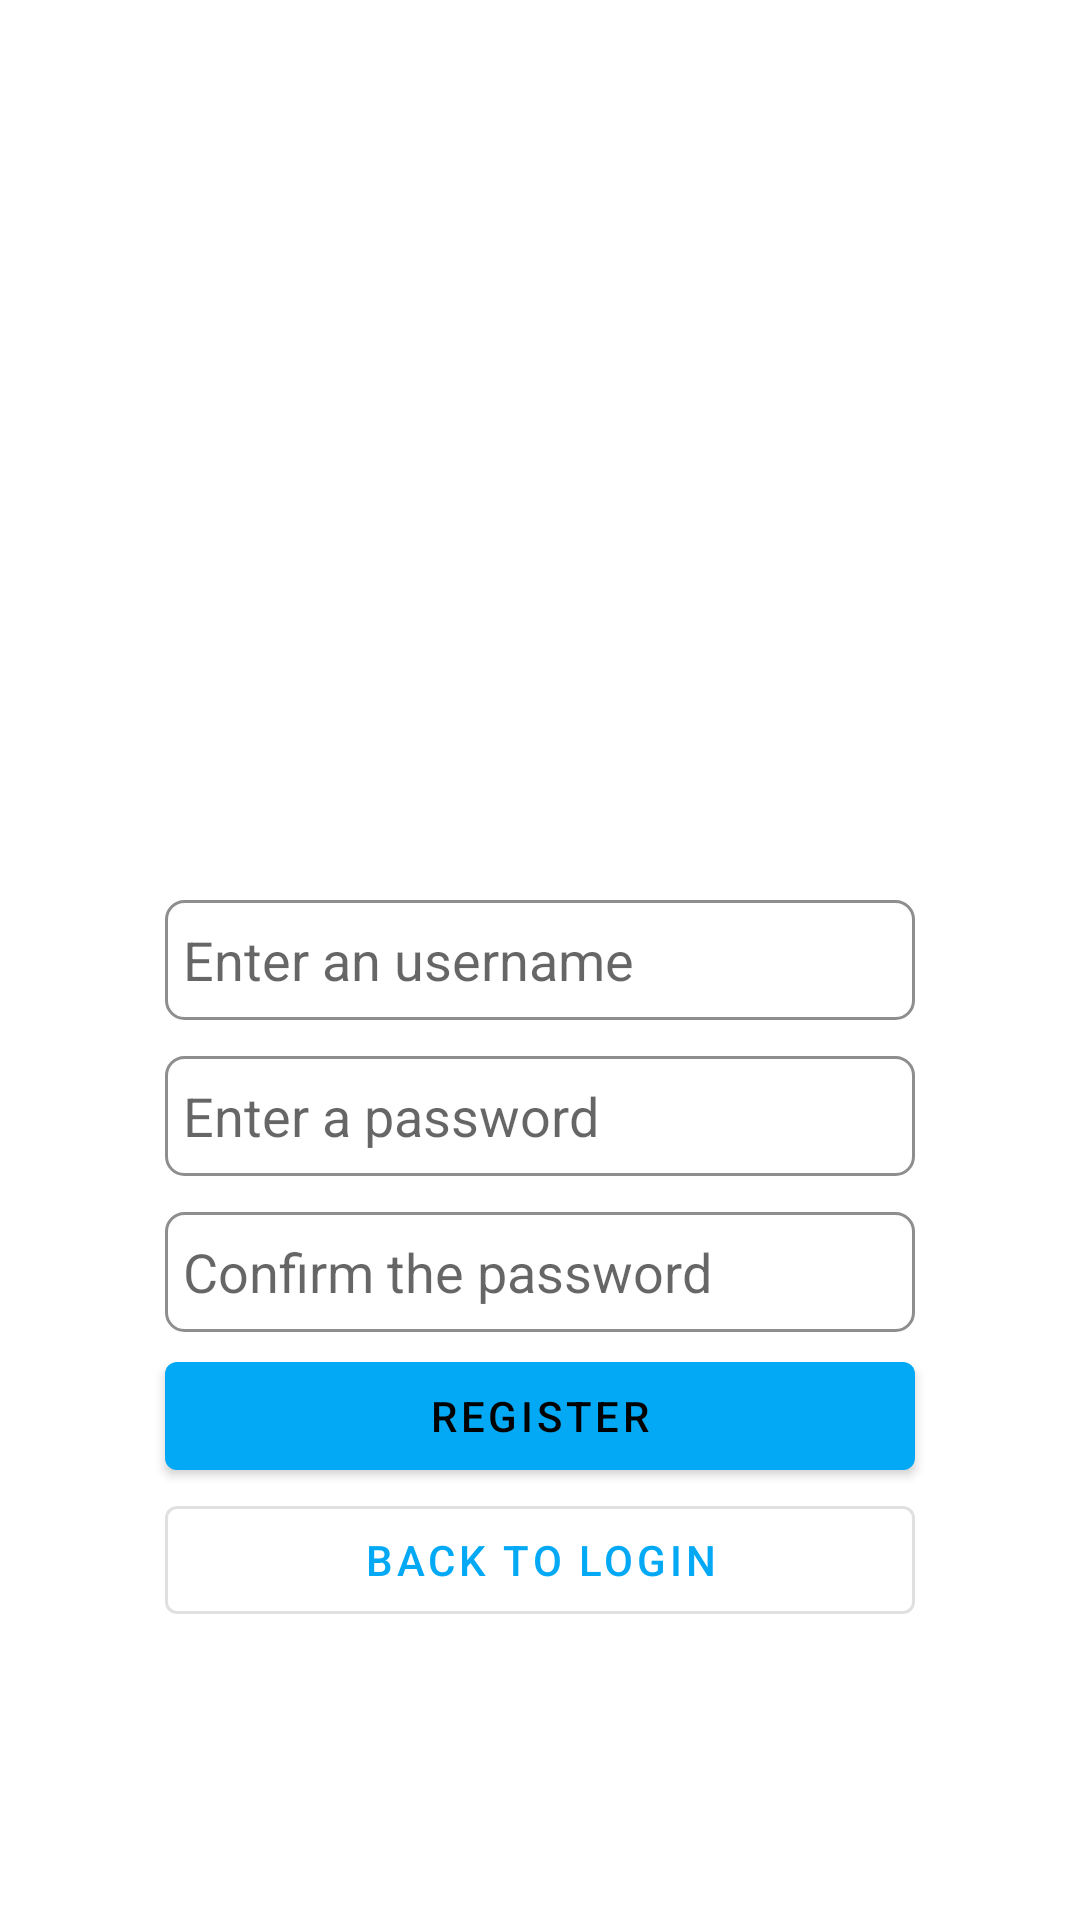

Write the Android layout XML for this screen, with the resource values it uses.
<!-- AndroidManifest.xml: application theme Theme.AllAroundApp -->
<!-- res/layout/fragment_register.xml -->
<?xml version="1.0" encoding="utf-8"?>
<layout xmlns:android="http://schemas.android.com/apk/res/android"
    xmlns:app="http://schemas.android.com/apk/res-auto"
    xmlns:tools="http://schemas.android.com/tools">

    <data>

    </data>

    <androidx.constraintlayout.widget.ConstraintLayout
        android:layout_width="match_parent"
        android:layout_height="match_parent">

        <EditText
            android:id="@+id/etUsername"
            android:layout_width="250dp"
            android:background="@drawable/credentials_background"
            android:layout_height="40dp"
            android:padding="6dp"
            app:layout_constraintBottom_toBottomOf="parent"
            app:layout_constraintEnd_toEndOf="parent"
            app:layout_constraintStart_toStartOf="parent"
            app:layout_constraintTop_toTopOf="parent"
            android:hint="@string/enter_an_username" />

        <EditText
            android:id="@+id/etPassword"
            android:layout_width="250dp"
            android:layout_height="40dp"
            android:layout_marginTop="12dp"
            android:background="@drawable/credentials_background"
            android:padding="6dp"
            android:inputType="textPassword"
            app:layout_constraintEnd_toEndOf="parent"
            app:layout_constraintStart_toStartOf="parent"
            app:layout_constraintTop_toBottomOf="@+id/etUsername"
            android:hint="@string/enter_a_password" />

        <EditText
            android:id="@+id/etRepeatPassword"
            android:layout_width="250dp"
            android:layout_height="40dp"
            android:background="@drawable/credentials_background"
            android:padding="6dp"
            android:layout_marginTop="12dp"
            android:inputType="textPassword"
            app:layout_constraintEnd_toEndOf="@+id/etPassword"
            app:layout_constraintStart_toStartOf="@+id/etPassword"
            app:layout_constraintTop_toBottomOf="@+id/etPassword"
            android:hint="@string/confirm_the_password" />

        <com.google.android.material.button.MaterialButton
            android:id="@+id/btnRegister"
            android:layout_width="0dp"
            android:layout_height="wrap_content"
            android:layout_marginTop="4dp"
            android:text="@string/register"
            app:layout_constraintEnd_toEndOf="@+id/etRepeatPassword"
            app:layout_constraintStart_toStartOf="@+id/etRepeatPassword"
            app:layout_constraintTop_toBottomOf="@+id/etRepeatPassword" />

        <com.google.android.material.button.MaterialButton
            android:id="@+id/btnBackToLogin"
            android:layout_width="0dp"
            android:layout_height="wrap_content"
            style="@style/Widget.MaterialComponents.Button.OutlinedButton"
            android:text="@string/back_to_login"
            app:layout_constraintEnd_toEndOf="@+id/btnRegister"
            app:layout_constraintStart_toStartOf="@+id/btnRegister"
            app:layout_constraintTop_toBottomOf="@+id/btnRegister" />


    </androidx.constraintlayout.widget.ConstraintLayout>
</layout>
<!-- resources referenced by this layout -->
<resources>
  <!-- drawable credentials_background (drawable) -->
  <?xml version="1.0" encoding="utf-8"?>
  <selector xmlns:android="http://schemas.android.com/apk/res/android">
      <item>
          <shape android:shape="rectangle">
              <solid android:color="@color/white" />
              <corners android:radius="6dp" />
              <stroke
                  android:width="1dp"
                  android:color="@color/lightSecondaryGrey"/>
          </shape>
      </item>
  </selector>
  <string name="back_to_login">Back to login</string>
  <string name="confirm_the_password">Confirm the password</string>
  <string name="enter_a_password">Enter a password</string>
  <string name="enter_an_username">Enter an username</string>
  <string name="register">Register</string>
  <style name="Theme.AllAroundApp" parent="Theme.MaterialComponents.Light.NoActionBar">
          
          <item name="colorPrimary">@color/primaryBlue</item>
          <item name="colorPrimaryVariant">@color/darkPrimaryBlue</item>
          <item name="colorOnPrimary">@color/black</item>
          
          <item name="colorSecondary">@color/secondaryGrey</item>
          <item name="colorSecondaryVariant">@color/lightSecondaryGrey</item>
          <item name="colorOnSecondary">@color/white</item>
          
          <item name="android:statusBarColor" tools:targetApi="l">?attr/colorPrimaryVariant</item>
          
      </style>
  <color name="white">#FFFFFFFF</color>
  <color name="lightSecondaryGrey">#8e8e8e</color>
  <color name="primaryBlue">#03a9f4</color>
  <color name="darkPrimaryBlue">#007ac1</color>
  <color name="black">#FF000000</color>
  <color name="secondaryGrey">#616161</color>
</resources>
